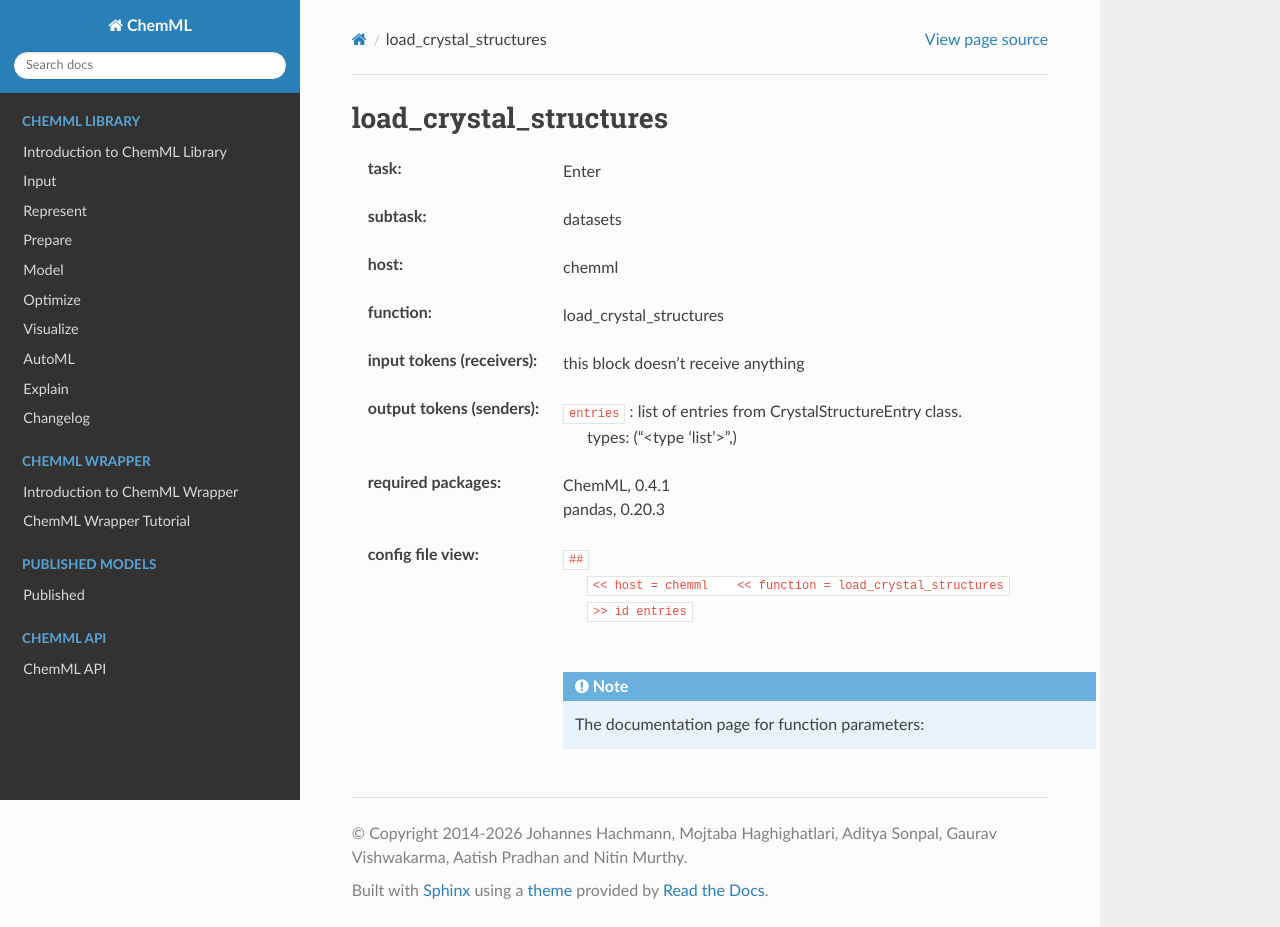

repository: hachmannlab/chemml · page: API/wrapper_docs/chemml.load_crystal_structures.html · generator: sphinx

.. _load_crystal_structures:

load_crystal_structures
========================

:task:
    | Enter

:subtask:
    | datasets

:host:
    | chemml

:function:
    | load_crystal_structures

:input tokens (receivers):
    |   this block doesn't receive anything

:output tokens (senders):
    | ``entries`` : list of entries from CrystalStructureEntry class.
    |   types: ("<type 'list'>",)


:required packages:
    | ChemML, 0.4.1
    | pandas, 0.20.3

:config file view:
    | ``##``
    |   ``<< host = chemml    << function = load_crystal_structures``
    |   ``>> id entries``
    |
    .. note:: The documentation page for function parameters: 
